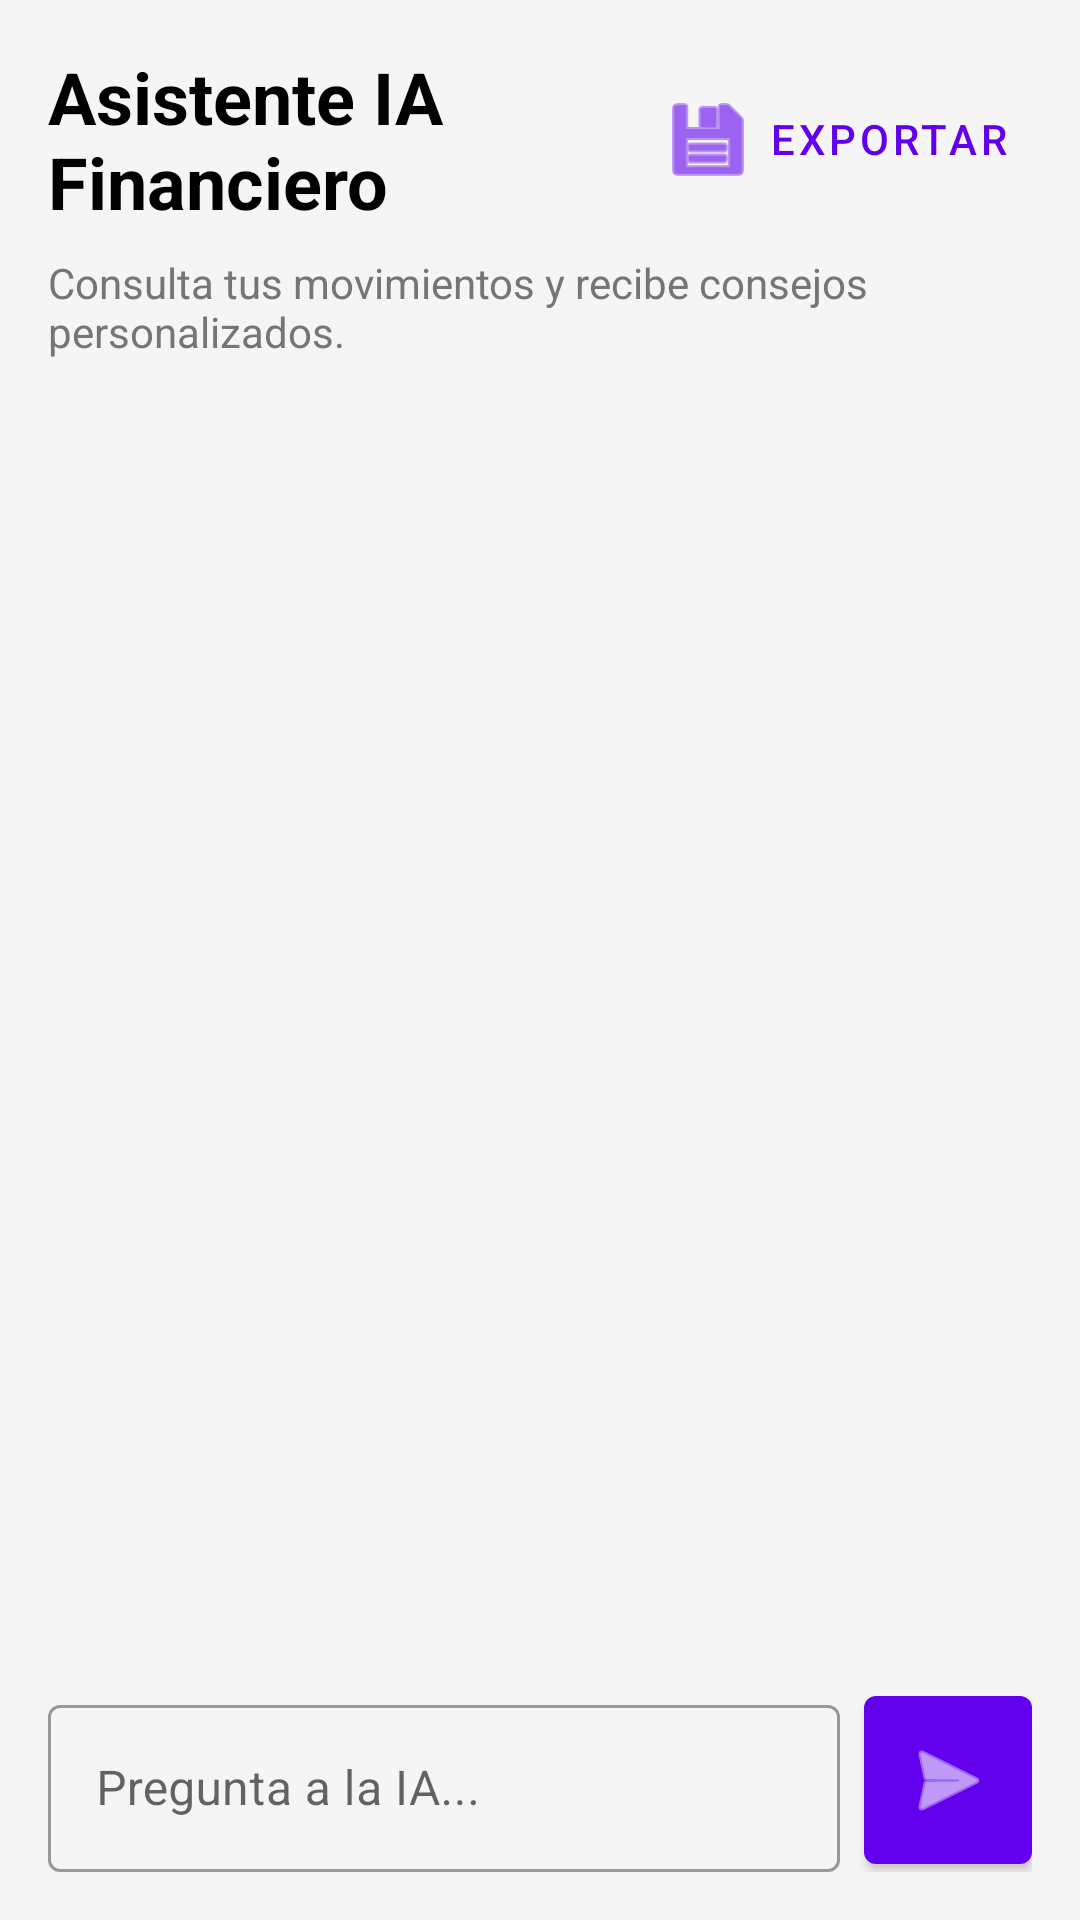

This screen was rendered from an Android layout file. Write that file and the resources it references.
<!-- AndroidManifest.xml: application theme Theme.FinanzaInteligente -->
<!-- res/layout/fragment_ia.xml -->
<?xml version="1.0" encoding="utf-8"?>
<LinearLayout xmlns:android="http://schemas.android.com/apk/res/android"
    xmlns:app="http://schemas.android.com/apk/res-auto"
    android:layout_width="match_parent"
    android:layout_height="match_parent"
    android:orientation="vertical"
    android:background="#F5F5F5"
    android:padding="16dp">

    <LinearLayout
        android:layout_width="match_parent"
        android:layout_height="wrap_content"
        android:orientation="horizontal"
        android:gravity="center_vertical"
        android:layout_marginBottom="8dp">

        <TextView
            android:layout_width="0dp"
            android:layout_height="wrap_content"
            android:layout_weight="1"
            android:text="Asistente IA Financiero"
            android:textSize="24sp"
            android:textStyle="bold"
            android:textColor="@color/black"/>

        <com.google.android.material.button.MaterialButton
            android:id="@+id/btnExportReport"
            style="@style/Widget.MaterialComponents.Button.TextButton"
            android:layout_width="wrap_content"
            android:layout_height="wrap_content"
            android:text="Exportar"
            app:icon="@android:drawable/ic_menu_save" />
    </LinearLayout>

    <TextView
        android:layout_width="match_parent"
        android:layout_height="wrap_content"
        android:text="Consulta tus movimientos y recibe consejos personalizados."
        android:textSize="14sp"
        android:textColor="#757575"
        android:layout_marginBottom="16dp"/>

    
    <androidx.recyclerview.widget.RecyclerView
        android:id="@+id/rvChat"
        android:layout_width="match_parent"
        android:layout_height="0dp"
        android:layout_weight="1"
        android:layout_marginBottom="16dp" />

    
    <LinearLayout
        android:layout_width="match_parent"
        android:layout_height="wrap_content"
        android:orientation="horizontal"
        android:gravity="center_vertical">

        <com.google.android.material.textfield.TextInputLayout
            android:layout_width="0dp"
            android:layout_height="wrap_content"
            android:layout_weight="1"
            android:hint="Pregunta a la IA..."
            style="@style/Widget.MaterialComponents.TextInputLayout.OutlinedBox">
            <com.google.android.material.textfield.TextInputEditText
                android:id="@+id/etChatMessage"
                android:layout_width="match_parent"
                android:layout_height="wrap_content"
                android:inputType="textLongMessage" />
        </com.google.android.material.textfield.TextInputLayout>

        <com.google.android.material.button.MaterialButton
            android:id="@+id/btnSendMessage"
            android:layout_width="56dp"
            android:layout_height="56dp"
            android:layout_marginStart="8dp"
            android:insetLeft="0dp"
            android:insetTop="0dp"
            android:insetRight="0dp"
            android:insetBottom="0dp"
            app:icon="@android:drawable/ic_menu_send"
            app:iconGravity="textStart"
            app:iconPadding="0dp"
            style="@style/Widget.MaterialComponents.Button" />
    </LinearLayout>

</LinearLayout>
<!-- resources referenced by this layout -->
<resources>
  <style name="Theme.FinanzaInteligente" parent="Theme.MaterialComponents.DayNight.NoActionBar">
          <item name="colorPrimary">@color/purple_500</item>
          <item name="colorPrimaryVariant">@color/purple_700</item>
          <item name="colorOnPrimary">@color/white</item>
          <item name="colorSecondary">@color/teal_200</item>
          <item name="colorSecondaryVariant">@color/teal_700</item>
          <item name="colorOnSecondary">@color/black</item>
          <item name="android:statusBarColor">?attr/colorPrimaryVariant</item>
          <item name="android:textColorPrimary">@color/black</item>
      </style>
  <!-- not gathered from this repository: default colours our renderer supplied (Android Studio template values) -->
  <color name="purple_500">#FF6200EE</color>
  <color name="purple_700">#FF3700B3</color>
  <color name="teal_200">#FF03DAC5</color>
  <color name="teal_700">#FF018786</color>
  <color name="black">#FF000000</color>
  <color name="white">#FFFFFFFF</color>
</resources>
